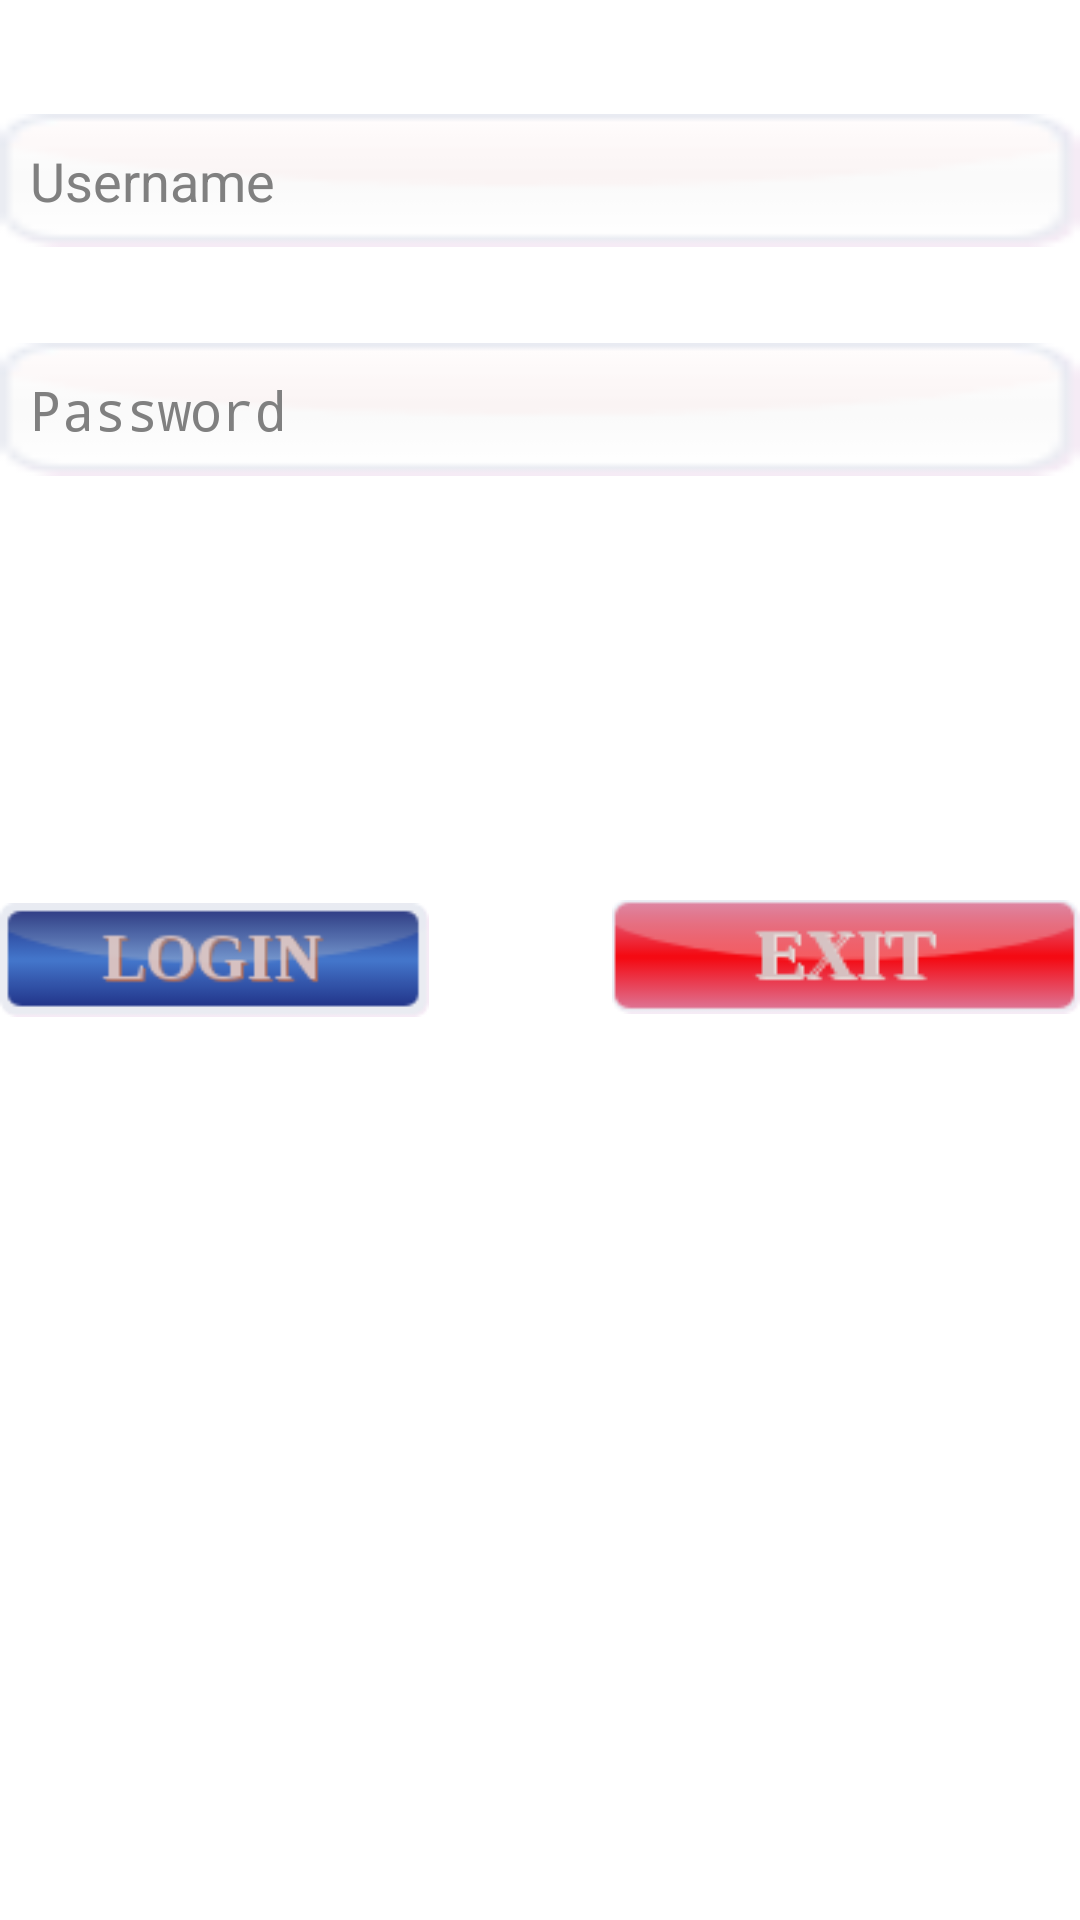

Layout XML and referenced resources for this Android screen:
<!-- AndroidManifest.xml: application theme AppTheme -->
<!-- res/layout/activity_main.xml -->
<RelativeLayout xmlns:android="http://schemas.android.com/apk/res/android"
    xmlns:tools="http://schemas.android.com/tools"
    android:id="@+id/parentView"
    android:layout_width="fill_parent"
    android:layout_height="fill_parent"
    android:background="@drawable/bgrnd"
    android:orientation="vertical" >

    <ScrollView
        android:id="@+id/signinScroll"
        android:layout_width="fill_parent"
        android:layout_height="fill_parent"
        android:fillViewport="true"
        android:orientation="vertical" >

        <RelativeLayout
            android:id="@+id/tapView_Signin"
            android:layout_width="fill_parent"
            android:layout_height="wrap_content"
            android:orientation="vertical" >

            <LinearLayout
                android:id="@+id/linearLayout1"
                android:layout_width="fill_parent"
                android:layout_height="wrap_content"
                android:layout_alignParentLeft="true"
                android:layout_below="@+id/pwd"
                android:layout_marginTop="83dp"
                android:orientation="vertical"
                android:padding="20dp" >

            </LinearLayout>

            <EditText
                android:id="@+id/uname"
                android:layout_width="match_parent"
                android:layout_height="wrap_content"
                android:layout_alignParentLeft="true"
                android:layout_alignParentTop="true"
                android:layout_marginTop="38dp"
                android:background="@drawable/font"
                android:drawablePadding="10dp"
                android:ems="10"
                android:hint="Username"
                android:imeOptions="actionNext"
                android:inputType="text"
                android:padding="10dp"
                android:singleLine="true" />
            <EditText
                android:id="@+id/pwd"
                android:layout_width="match_parent"
                android:layout_height="wrap_content"
                android:layout_alignParentLeft="true"
                android:layout_below="@+id/uname"
                android:layout_marginTop="32dp"
                android:background="@drawable/font"
                android:drawablePadding="10dp"
                android:ems="10"
                android:hint="Password"
                android:imeOptions="actionDone"
                android:inputType="textPassword"
                android:padding="10dp"
                android:singleLine="true" />

            <Button
                android:id="@+id/exit"
                android:layout_width="wrap_content"
                android:layout_height="38dp"
                android:layout_alignBaseline="@+id/login"
                android:layout_alignBottom="@+id/login"
                android:layout_alignParentRight="true"
                android:background="@drawable/exit"
                android:textColor="#ffffff"
                android:textSize="20sp" />

            <Button
                android:id="@+id/login"
                android:layout_width="143dp"
                android:layout_height="38dp"
                android:layout_alignParentLeft="true"
                android:layout_centerVertical="true"
                android:background="@drawable/button"
                android:textColor="#ffffff"
                android:textSize="20sp" />

        </RelativeLayout>

    </ScrollView>

</RelativeLayout>
<!-- resources referenced by this layout -->
<resources>
  <!-- drawable button: png bitmap (drawable-mdpi, 3233 bytes) -->
  <!-- drawable exit: png bitmap (drawable-mdpi, 2481 bytes) -->
  <!-- drawable font: png bitmap (drawable-mdpi, 642 bytes) -->
  <style name="AppTheme" parent="AppBaseTheme">
          
      </style>
  <style name="AppBaseTheme" parent="android:Theme.Light">
          
      </style>
</resources>
